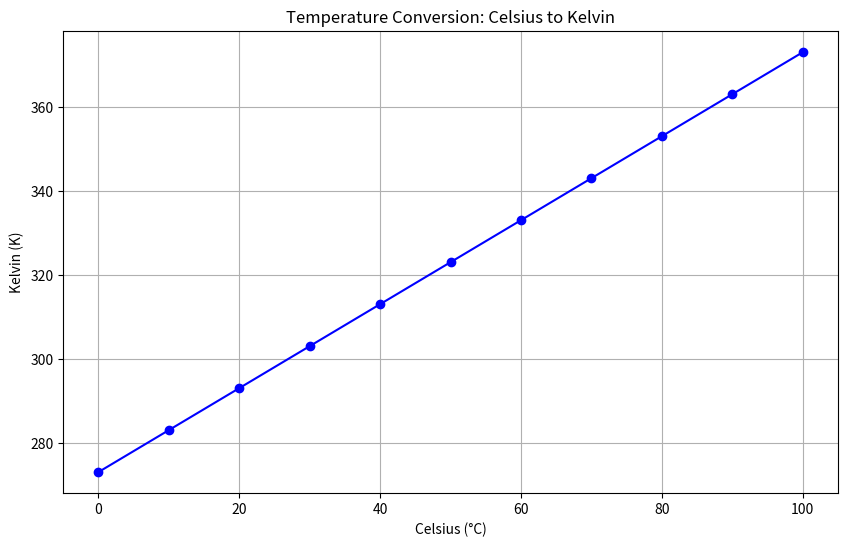

The matplotlib source for this figure:
print("NAME:- SANKET MAHAPATRA")
print("REGISTRATION NUMBER:- 2241013017\n")
import pandas as pd
import matplotlib.pyplot as plt
celsius_to_kelvin = lambda celsius: celsius + 273.15
celsius_temps = [0, 10, 20, 30, 40, 50, 60, 70, 80, 90, 100]
kelvin_temps = list(map(celsius_to_kelvin, celsius_temps))
data = {
    'Celsius': celsius_temps,
    'Kelvin': kelvin_temps
}
df = pd.DataFrame(data)
df.to_csv('temperature_data.csv', index=False)
plt.figure(figsize=(10, 6))
plt.plot(df['Celsius'], df['Kelvin'], marker='o', linestyle='-', color='b')
plt.title('Temperature Conversion: Celsius to Kelvin')
plt.xlabel('Celsius (°C)')
plt.ylabel('Kelvin (K)')
plt.grid(True)
plt.show()